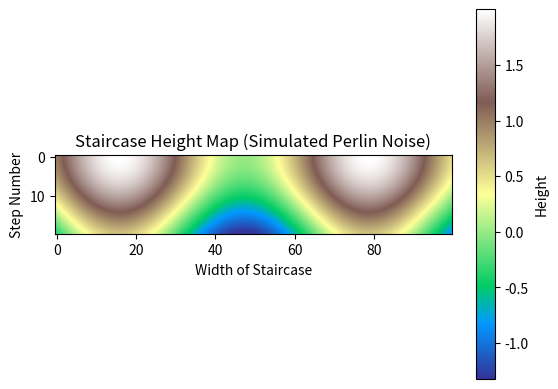

Generate this figure with matplotlib:
import numpy as np
import matplotlib.pyplot as plt

# Setting up the size of the noise map
width = 100  # Width of the staircase
height = 20  # Number of steps (height of the staircase)

# Noise parameters
scale = 10  # Noise scale
octaves = 6  # Layers of noise detail
persistence = 0.5  # Noise persistence
lacunarity = 2.0  # Noise lacunarity

# Generate a height map
height_map = np.zeros((height, width))

# Generate Perlin-like noise manually with numpy
def generate_perlin_noise(width, height, scale, octaves, persistence, lacunarity):
    # Initialize the noise array
    noise_map = np.zeros((height, width))
    
    # Perlin-like noise generation using random function
    for y in range(height):
        for x in range(width):
            noise_map[y][x] = np.sin(x / scale) + np.cos(y / scale)
            
    return noise_map

# Apply the noise function to the height_map
height_map = generate_perlin_noise(width, height, scale, octaves, persistence, lacunarity)

# Display the generated height map
plt.imshow(height_map, cmap='terrain', interpolation='lanczos')
plt.colorbar(label='Height')
plt.title('Staircase Height Map (Simulated Perlin Noise)')
plt.xlabel('Width of Staircase')
plt.ylabel('Step Number')
plt.show()
